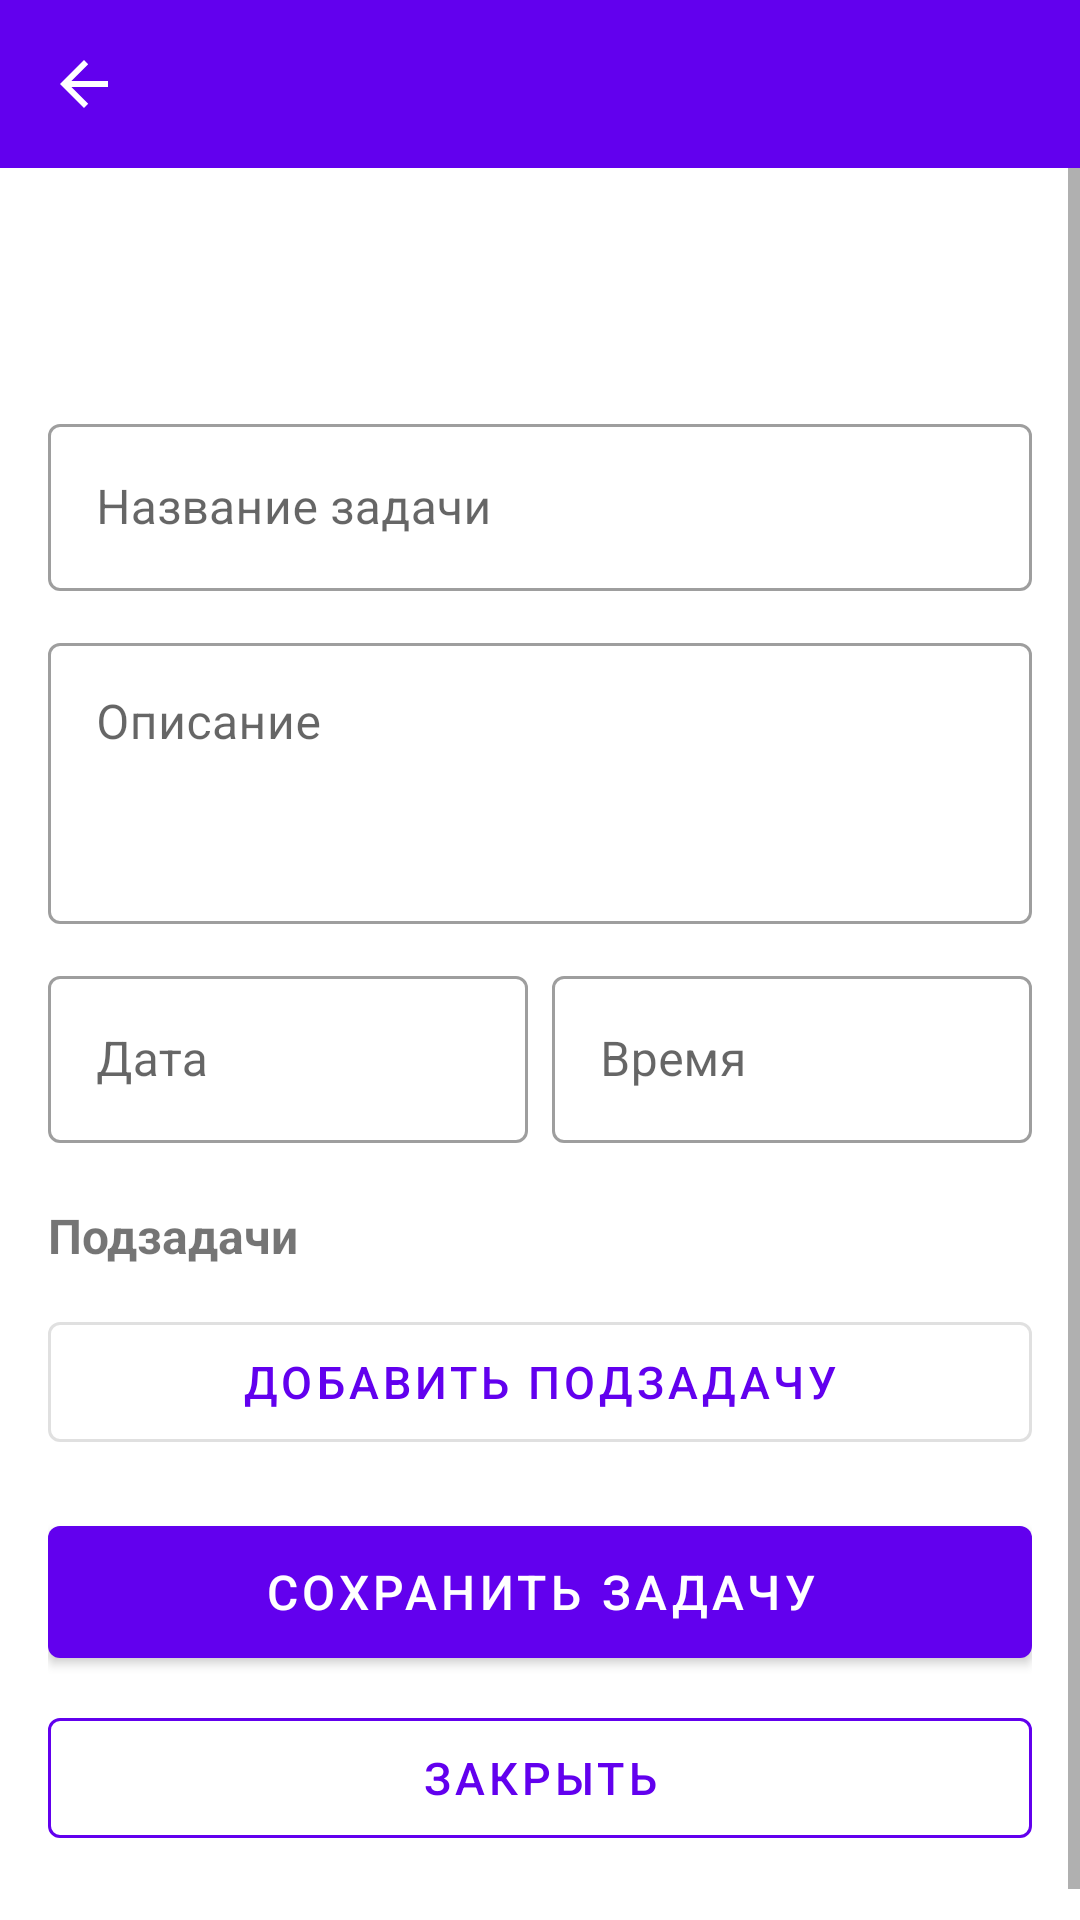

Here is an Android app screen rendered from its layout file. Give the layout XML and the strings, colors and styles it references.
<!-- AndroidManifest.xml: application theme Theme.TaskPlannernew_1 -->
<!-- res/layout/fragment_task_edit.xml -->
<?xml version="1.0" encoding="utf-8"?>
<LinearLayout xmlns:android="http://schemas.android.com/apk/res/android"
    xmlns:app="http://schemas.android.com/apk/res-auto"
    android:layout_width="match_parent"
    android:layout_height="match_parent"
    android:orientation="vertical">

    
    <com.google.android.material.appbar.MaterialToolbar
        android:id="@+id/edit_toolbar"
        android:layout_width="match_parent"
        android:layout_height="?attr/actionBarSize"
        android:background="?attr/colorPrimary"
        app:navigationIcon="?attr/homeAsUpIndicator"
        app:navigationIconTint="@android:color/white"
        app:titleTextColor="@android:color/white" />

    <ScrollView
        android:layout_width="match_parent"
        android:layout_height="0dp"
        android:layout_weight="1"
        android:fillViewport="true">

        <LinearLayout
            android:layout_width="match_parent"
            android:layout_height="wrap_content"
            android:orientation="vertical"
            android:paddingTop="80dp"
            android:paddingStart="16dp"
            android:paddingEnd="16dp"
            android:paddingBottom="16dp">

            
            <com.google.android.material.textfield.TextInputLayout
                android:id="@+id/task_title_layout"
                style="@style/Widget.MaterialComponents.TextInputLayout.OutlinedBox"
                android:layout_width="match_parent"
                android:layout_height="wrap_content"
                android:hint="@string/task_title"
                app:counterMaxLength="100">

                <com.google.android.material.textfield.TextInputEditText
                    android:id="@+id/task_title_edit"
                    android:layout_width="match_parent"
                    android:layout_height="wrap_content"
                    android:inputType="textNoSuggestions"
                    android:maxLength="100" />
            </com.google.android.material.textfield.TextInputLayout>

            
            <com.google.android.material.textfield.TextInputLayout
                android:id="@+id/task_description_layout"
                style="@style/Widget.MaterialComponents.TextInputLayout.OutlinedBox"
                android:layout_width="match_parent"
                android:layout_height="wrap_content"
                android:hint="@string/task_description"
                android:layout_marginTop="12dp">

                <com.google.android.material.textfield.TextInputEditText
                    android:id="@+id/task_description_edit"
                    android:layout_width="match_parent"
                    android:layout_height="wrap_content"
                    android:inputType="textMultiLine|textNoSuggestions"
                    android:minLines="3"
                    android:gravity="top" />
            </com.google.android.material.textfield.TextInputLayout>

            
            <LinearLayout
                android:layout_width="match_parent"
                android:layout_height="wrap_content"
                android:orientation="horizontal"
                android:layout_marginTop="12dp">

                <com.google.android.material.textfield.TextInputLayout
                    style="@style/Widget.MaterialComponents.TextInputLayout.OutlinedBox"
                    android:layout_width="0dp"
                    android:layout_height="wrap_content"
                    android:layout_weight="1"
                    android:hint="@string/task_date">

                    <com.google.android.material.textfield.TextInputEditText
                        android:id="@+id/task_date_edit"
                        android:layout_width="match_parent"
                        android:layout_height="wrap_content"
                        android:focusable="false"
                        android:clickable="true"
                        android:inputType="none" />
                </com.google.android.material.textfield.TextInputLayout>

                <com.google.android.material.textfield.TextInputLayout
                    style="@style/Widget.MaterialComponents.TextInputLayout.OutlinedBox"
                    android:layout_width="0dp"
                    android:layout_height="wrap_content"
                    android:layout_weight="1"
                    android:layout_marginStart="8dp"
                    android:hint="@string/task_time">

                    <com.google.android.material.textfield.TextInputEditText
                        android:id="@+id/task_time_edit"
                        android:layout_width="match_parent"
                        android:layout_height="wrap_content"
                        android:focusable="false"
                        android:clickable="true"
                        android:inputType="none" />
                </com.google.android.material.textfield.TextInputLayout>
            </LinearLayout>

            
            <TextView
                android:layout_width="wrap_content"
                android:layout_height="wrap_content"
                android:layout_marginTop="20dp"
                android:text="@string/subtasks"
                android:textSize="16sp"
                android:textStyle="bold" />

            <androidx.recyclerview.widget.RecyclerView
                android:id="@+id/subtask_recycler_view"
                android:layout_width="match_parent"
                android:layout_height="wrap_content"
                android:nestedScrollingEnabled="false" />

            
            <com.google.android.material.button.MaterialButton
                android:id="@+id/add_subtask_button"
                style="@style/Widget.MaterialComponents.Button.OutlinedButton"
                android:layout_width="match_parent"
                android:layout_height="52dp"
                android:layout_marginTop="12dp"
                android:text="@string/add_subtask"
                android:textSize="15sp" />

            
            <com.google.android.material.button.MaterialButton
                android:id="@+id/save_task_button"
                android:layout_width="match_parent"
                android:layout_height="56dp"
                android:layout_marginTop="16dp"
                android:text="@string/save_task"
                android:textSize="16sp" />

            
            <com.google.android.material.button.MaterialButton
                android:id="@+id/cancel_task_button"
                style="@style/Widget.MaterialComponents.Button.OutlinedButton"
                android:layout_width="match_parent"
                android:layout_height="52dp"
                android:layout_marginTop="8dp"
                android:layout_marginBottom="16dp"
                android:text="Закрыть"
                android:textSize="15sp"
                android:textColor="?attr/colorPrimary"
                app:strokeColor="?attr/colorPrimary" />

        </LinearLayout>
    </ScrollView>

</LinearLayout>
<!-- resources referenced by this layout -->
<resources>
  <string name="add_subtask">Добавить подзадачу</string>
  <string name="save_task">Сохранить задачу</string>
  <string name="subtasks">Подзадачи</string>
  <string name="task_date">Дата</string>
  <string name="task_description">Описание</string>
  <string name="task_time">Время</string>
  <string name="task_title">Название задачи</string>
  <style name="Theme.TaskPlannernew_1" parent="Theme.MaterialComponents.DayNight.DarkActionBar">
          <item name="colorPrimary">@color/theme_purple_primary</item>
          <item name="colorPrimaryVariant">@color/theme_purple_variant</item>
          <item name="colorOnPrimary">@color/white</item>
          <item name="colorSecondary">@color/teal_200</item>
          <item name="colorSecondaryVariant">@color/teal_700</item>
          <item name="colorOnSecondary">@color/black</item>
          <item name="android:statusBarColor">?attr/colorPrimaryVariant</item>
      </style>
  <color name="theme_purple_primary">#FF6200EE</color>
  <color name="theme_purple_variant">#FF3700B3</color>
  <color name="white">#FFFFFFFF</color>
  <color name="teal_200">#FF03DAC5</color>
  <color name="teal_700">#FF018786</color>
  <color name="black">#FF000000</color>
</resources>
